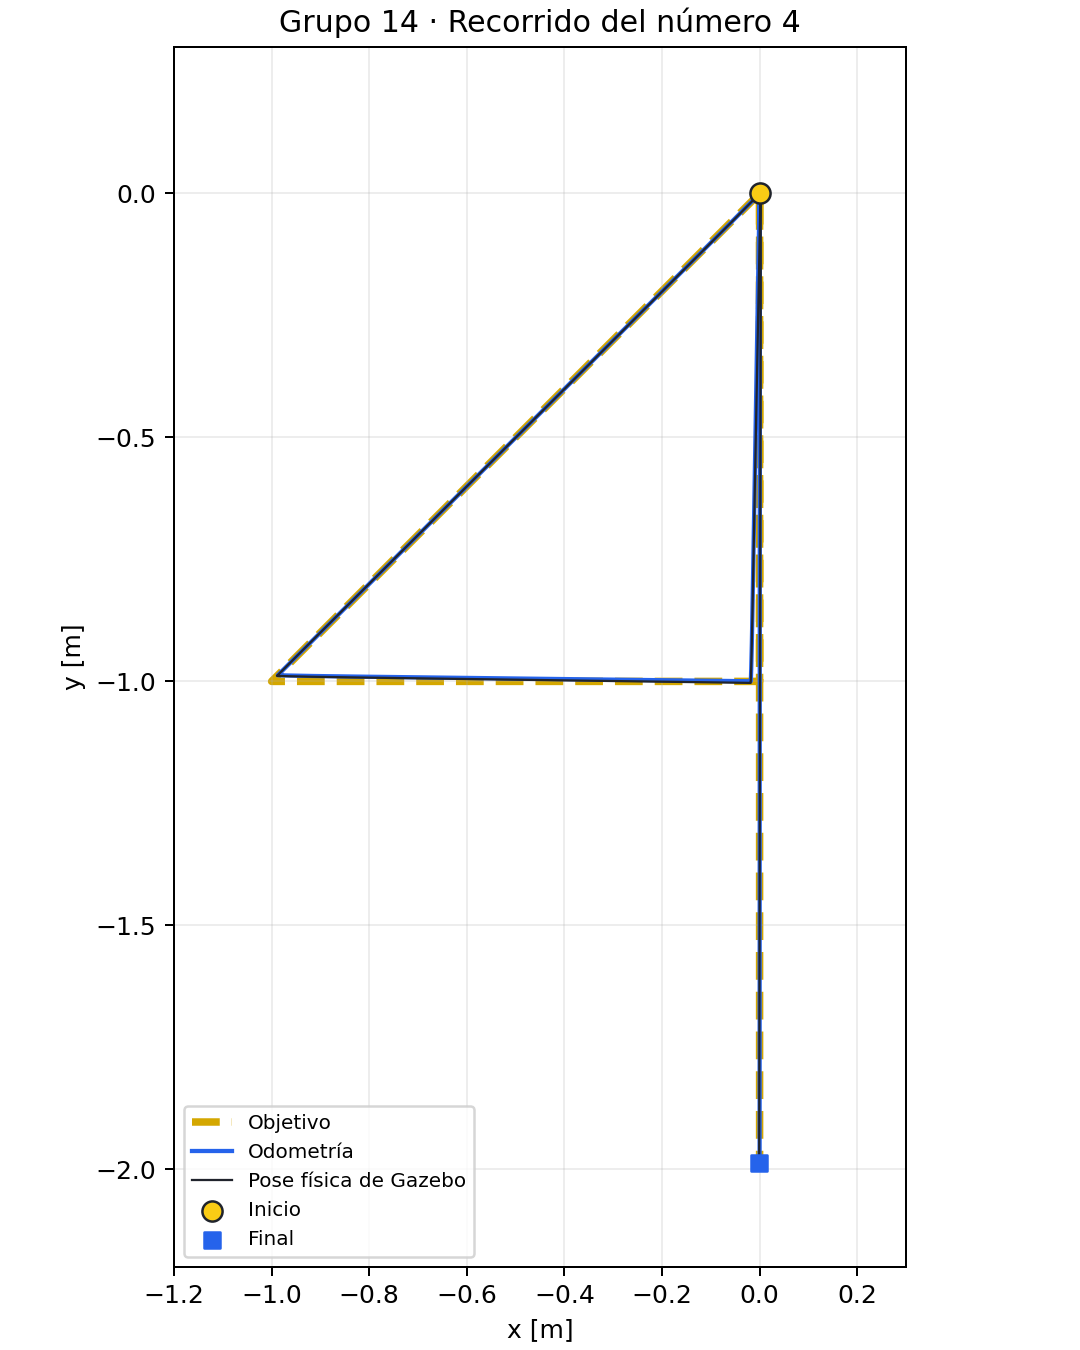

The data file committed next to this chart (first rows):
tiempo_s, x_m, y_m, yaw_rad, z_m, roll_rad, pitch_rad
0.014, -4.546034000879106e-42, -1.1370332457169394e-20, -8.880115934439756e-22, 0.00097, -2.819215168323811e-19, -1.251747876942326e-40
0.132, 2.2034773428967664e-16, -2.4336969292980064e-20, -7.839131855619551e-20, -2.0308221954351253e-05, -4.3206382218784395e-19, -1.216585087331619e-08
0.247, 5.097312103334088e-17, -2.5950496884747233e-20, 9.734739349431988e-20, -6.211962891193563e-06, -6.084084055073012e-19, -1.4565710228351767e-08
0.377, 1.8087435780894625e-18, -2.892864603243161e-20, 1.8072001751416455e-19, -2.1275009432280315e-06, -9.339944482430045e-19, -1.5262360229680958e-08
0.494, 3.276420522443513e-05, 1.984382489765455e-06, -0.004924, -8.345237071001175e-05, 3.349061217701668e-05, -0.0006143
0.629, 3.878094039979565e-05, 3.0965237951006114e-05, -0.04216, -1.6753932332781525e-05, 1.556773976938911e-06, -0.0001231
0.757, 4.616971007395609e-05, 6.017221905097246e-05, -0.11, -4.9877246997601626e-06, -5.288664684908271e-05, -3.661658111584641e-05
0.88, 5.701492733086341e-05, 5.424988427199226e-05, -0.1838, -1.6353456441252857e-05, -6.84754724925233e-07, -0.000121
1.0, 6.284660489971783e-05, 4.463584047052017e-05, -0.2558, -1.3137543692566115e-05, 3.5383641422374276e-06, -9.721435201142472e-05
1.105, 7.011239325297093e-05, 3.006596297585795e-05, -0.3188, -1.3900692904078367e-05, 5.2144710173111454e-05, -0.0001029
1.196, 7.614682739392102e-05, 9.72867958182566e-06, -0.3734, -1.3972616892285079e-05, 5.0840417069229414e-05, -0.0001034
1.296, 8.34781422705996e-05, -5.7999346169973656e-06, -0.4335, -8.944831079973975e-06, -3.2722343626428884e-06, -6.61824798527061e-05
1.402, 8.887222171696902e-05, -1.5598449967484766e-05, -0.4972, -7.767282096607042e-06, 2.2088343740298646e-06, -5.7457075906096007e-05
1.518, 9.478875157421882e-05, -4.054047120286991e-05, -0.5668, -9.303650116784329e-06, 4.745806216688204e-05, -6.882733971970112e-05
1.62, 9.925802414726704e-05, -6.67019042338882e-05, -0.6281, -3.406545474831296e-06, 3.116979653965255e-05, -2.515218630548648e-05
1.737, 0.0001139, -6.429355714607803e-05, -0.6985, -1.4275653678195267e-05, 3.092373950756115e-06, -0.0001057
1.847, 0.0001157, -7.848345032636128e-05, -0.7645, -3.8760917382803673e-07, 2.1676916832314433e-06, -2.79599874067858e-06
1.955, 0.0001297, -8.235032504769133e-05, -0.8293, -1.7796692630022964e-05, 1.5442751643954528e-05, -0.0001317
2.095, 0.0001302, -8.993788976096738e-05, -0.9131, -1.8524641678389945e-05, 3.061202662033227e-06, -0.0001371
2.228, 0.0001233, -9.830815717028903e-05, -0.9928, -1.3927602294333018e-05, -1.6713248801199382e-07, -0.0001031
2.365, 0.0001463, -0.0001066, -1.075, -1.714807757538006e-05, 9.86153149779932e-06, -0.0001269
2.497, 0.0001603, -0.0001153, -1.154, -1.0800039198686321e-05, 4.513616546939701e-06, -7.99229556668797e-05
2.616, 0.0001447, -0.0001235, -1.225, -4.2006371075736125e-06, 3.1432527963718466e-05, -3.103346523897975e-05
2.724, 0.0001444, -0.0001307, -1.29, -1.0065474786525197e-05, -8.41317301014368e-07, -7.448338744610622e-05
2.832, 0.0001396, -0.0001471, -1.355, -1.3569762602692344e-05, 5.128267024241687e-05, -0.0001004
2.954, 0.0001419, -0.0001548, -1.428, -1.850050687972026e-05, 2.3394676625619845e-05, -0.000137
3.079, 0.0001293, -0.000163, -1.503, -4.427830568261355e-06, -3.515955496762194e-05, -3.273439756366225e-05
3.174, 0.0001247, -0.0001692, -1.56, -7.171836163986096e-06, -3.843852395434904e-05, -5.3059702050889985e-05
3.292, 0.0001284, -0.0001783, -1.631, -6.99619614055082e-06, -4.661437926688105e-05, -5.1759876070050106e-05
3.405, 0.0001232, -0.0001861, -1.698, -9.941403945714226e-06, 4.507421633686136e-06, -7.356246672271797e-05
3.518, 9.614804794579434e-05, -0.0001941, -1.766, -9.38951902610412e-06, 4.549135169082154e-05, -6.946563856908121e-05
3.623, 8.349321358238059e-05, -0.0002018, -1.829, -5.779269539916683e-06, -2.9557570222364152e-06, -4.273468577571187e-05
3.713, 7.85319743096059e-05, -0.0002076, -1.883, -6.303669279400684e-06, 1.7882632316521968e-06, -4.6615907682933644e-05
3.798, 7.433564474624562e-05, -0.0002133, -1.934, -8.430906188431784e-06, 1.334114227639326e-05, -6.23698418712676e-05
3.895, 5.749247666895125e-05, -0.0002289, -1.992, -5.892060922298898e-06, 2.8734159549795364e-06, -4.35793366424867e-05
4.014, 2.5411125996003183e-05, -0.0002356, -2.064, -1.309817737477215e-05, 3.945186092616747e-05, -9.694158506985948e-05
4.137, 4.474604395551297e-06, -0.0002428, -2.138, -1.4015802720188279e-05, 6.585523628263424e-07, -0.0001037
4.248, -1.616354828560907e-05, -0.000248, -2.196, -1.9466092423725716e-05, 1.6221999214986156e-06, -0.0001441
4.367, -3.224877669859053e-05, -0.0002519, -2.242, -8.88551761519428e-06, -5.9720502568721066e-05, -6.575273806330945e-05
4.48, -4.426075729697257e-05, -0.0002546, -2.272, -1.4254022541713289e-05, -3.69208981387986e-05, -0.0001055
4.602, -5.758392322982847e-05, -0.0002573, -2.296, -5.085652410761509e-06, -2.086637713010723e-05, -3.7596064253309274e-05
4.719, -6.643366966935313e-05, -0.0002586, -2.312, -7.516666458122141e-06, -4.417493234799298e-05, -5.560500815937227e-05
4.846, -7.182787696257084e-05, -0.0002597, -2.325, -1.1931199319343187e-05, 4.6855635362399585e-05, -8.830082476607398e-05
4.972, -0.001392, -0.001646, -2.334, -8.07901838201487e-06, -5.0748876329132343e-05, -5.977126615817936e-05
5.113, -0.009128, -0.009667, -2.341, -1.1296682721543212e-05, 6.196253721743192e-05, -8.360425136089916e-05
5.258, -0.02128, -0.02211, -2.346, -1.4668483593721414e-05, -3.507801431758658e-05, -0.0001086
5.377, -0.0313, -0.03231, -2.349, -9.123494620638146e-06, -3.1389074673630994e-05, -6.750978594052301e-05
5.493, -0.0411, -0.04223, -2.351, -1.2617042977736641e-05, 8.03530592664896e-05, -9.338642389497999e-05
5.636, -0.0532, -0.05442, -2.353, -1.802433819569435e-05, 0.0001264, -0.0001334
5.745, -0.06243, -0.0637, -2.354, -2.1586260196395035e-05, -0.000116, -0.0001598
5.858, -0.07202, -0.07332, -2.355, -7.161156523272308e-06, 5.553677742104755e-05, -5.297150911983495e-05
5.938, -0.0788, -0.08013, -2.355, -7.208599257709611e-06, 1.7565821481580787e-05, -5.332355010910389e-05
6.043, -0.08772, -0.08905, -2.356, -1.0174901234246581e-05, 5.048448906912474e-05, -7.529626368123511e-05
6.117, -0.094, -0.09534, -2.356, -4.069176542858574e-06, -4.5955401088772515e-05, -3.006824487755882e-05
6.201, -0.1011, -0.1025, -2.356, -3.975810300198323e-06, 8.391613658273635e-06, -2.9376800089065734e-05
6.291, -0.1088, -0.1101, -2.356, -1.5011482872014118e-05, 5.435786377466636e-05, -0.0001111
6.419, -0.1197, -0.121, -2.356, -1.5808111314963122e-05, -1.279043965267167e-05, -0.000117
6.512, -0.1276, -0.1289, -2.357, -7.402511370179249e-06, 2.3954772595666047e-05, -5.4759655065221e-05
6.613, -0.1361, -0.1375, -2.357, -8.48871943272041e-06, -1.1421701639978436e-05, -6.280540864481486e-05
6.722, -0.1454, -0.1467, -2.357, -1.4422910189955559e-05, 2.1113816032090177e-05, -0.0001068
... 526 more rows
